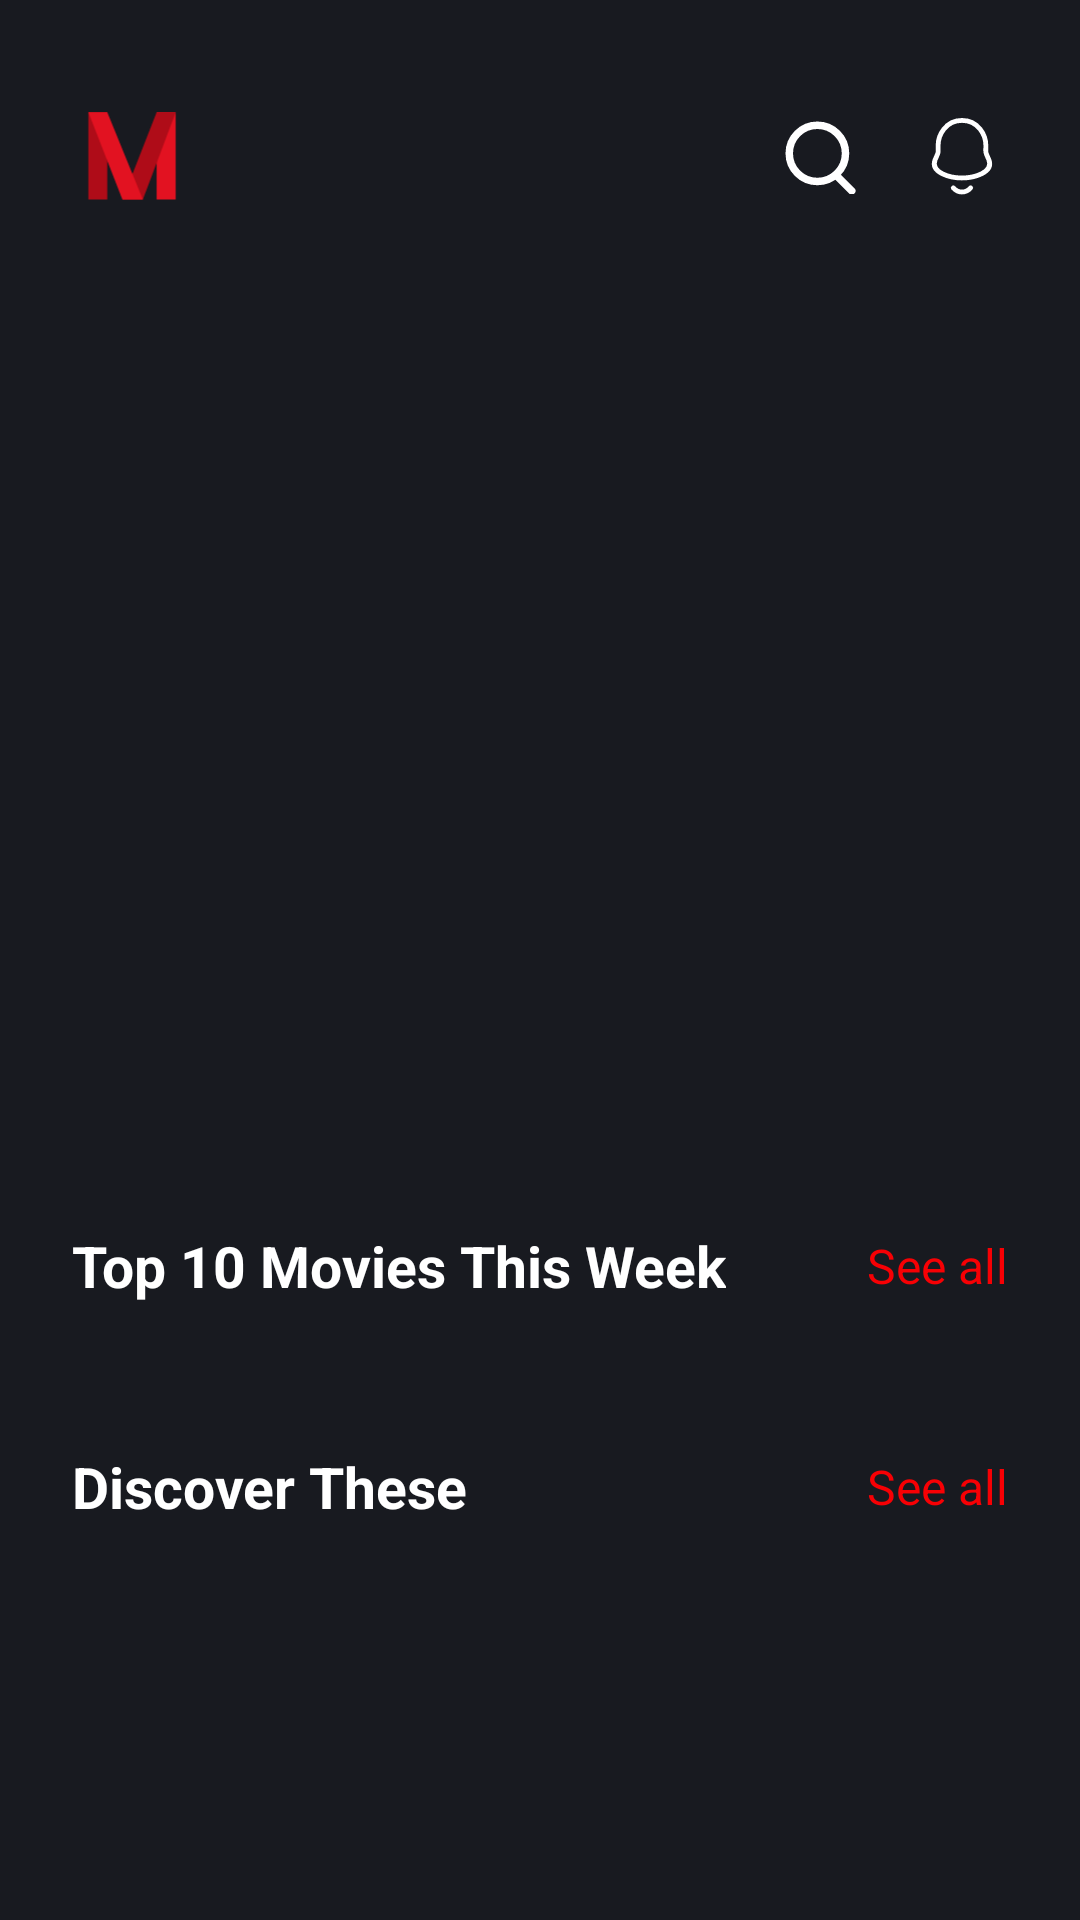

This screen was rendered from an Android layout file. Write that file and the resources it references.
<!-- AndroidManifest.xml: application theme Theme.MovaMovieApp -->
<!-- res/layout/fragment_home.xml -->
<?xml version="1.0" encoding="utf-8"?>
<androidx.constraintlayout.widget.ConstraintLayout xmlns:android="http://schemas.android.com/apk/res/android"
    xmlns:tools="http://schemas.android.com/tools"
    xmlns:app="http://schemas.android.com/apk/res-auto"
    android:background="@color/dm_black"


    android:layout_width="match_parent"
    android:layout_height="match_parent">

    <androidx.core.widget.NestedScrollView
        android:id="@+id/nestedScrollView2"
        android:layout_width="match_parent"
        android:layout_height="match_parent"
        android:fillViewport="true"
        app:layout_constraintBottom_toBottomOf="parent"
        app:layout_constraintEnd_toEndOf="parent"
        app:layout_constraintStart_toStartOf="parent"
        app:layout_constraintTop_toTopOf="parent">

        <androidx.constraintlayout.widget.ConstraintLayout
            android:layout_width="match_parent"
            android:layout_height="wrap_content"
            android:orientation="vertical" >

            <androidx.constraintlayout.widget.ConstraintLayout
                android:layout_width="0dp"
                android:layout_height="wrap_content"
                android:layout_marginTop="24dp"
                app:layout_constraintEnd_toEndOf="parent"
                app:layout_constraintStart_toStartOf="parent"
                app:layout_constraintTop_toBottomOf="@+id/constraintLayout">

                <androidx.recyclerview.widget.RecyclerView
                    android:id="@+id/NewTVrv"
                    android:layout_width="match_parent"
                    android:layout_height="match_parent"
                    android:layout_marginTop="24dp"
                    android:orientation="horizontal"
                    app:layoutManager="androidx.recyclerview.widget.LinearLayoutManager"
                    app:layout_constraintEnd_toEndOf="parent"
                    app:layout_constraintStart_toStartOf="parent"
                    app:layout_constraintTop_toBottomOf="@+id/textView14"
                    tools:listitem="@layout/movie_item" />

                <TextView
                    android:id="@+id/textViewTvSeries"
                    android:layout_width="wrap_content"
                    android:layout_height="wrap_content"
                    android:layout_marginEnd="24dp"
                    android:text="@string/see_all"
                    android:textColor="@color/red"
                    android:textSize="16sp"
                    app:layout_constraintBottom_toBottomOf="@+id/textView14"
                    app:layout_constraintEnd_toEndOf="parent"
                    app:layout_constraintTop_toTopOf="@+id/textView14" />

                <TextView
                    android:id="@+id/textView14"
                    android:layout_width="wrap_content"
                    android:layout_height="wrap_content"
                    android:layout_marginStart="24dp"
                    android:text="@string/discover_these"
                    android:textColor="@color/white"
                    android:textSize="19sp"
                    android:textStyle="bold"
                    app:layout_constraintStart_toStartOf="parent"
                    app:layout_constraintTop_toTopOf="parent" />
            </androidx.constraintlayout.widget.ConstraintLayout>

            <androidx.constraintlayout.widget.ConstraintLayout
                android:id="@+id/constraintLayout"
                android:layout_width="match_parent"
                android:layout_height="wrap_content"
                android:layout_marginTop="24dp"
                app:layout_constraintEnd_toEndOf="parent"
                app:layout_constraintStart_toStartOf="parent"
                app:layout_constraintTop_toBottomOf="@+id/viewPager2">

                <TextView
                    android:id="@+id/textView11"
                    android:layout_width="wrap_content"
                    android:layout_height="wrap_content"
                    android:layout_marginStart="24dp"
                    android:text="@string/top_10_movies_this_week"
                    android:textColor="@color/white"
                    android:textSize="19sp"
                    android:textStyle="bold"
                    app:layout_constraintStart_toStartOf="parent"
                    app:layout_constraintTop_toTopOf="parent" />

                <TextView
                    android:id="@+id/textViewMovies"
                    android:layout_width="wrap_content"
                    android:layout_height="wrap_content"
                    android:layout_marginEnd="24dp"
                    android:text="@string/see_all"
                    android:textColor="@color/red"
                    android:textSize="16sp"
                    app:layout_constraintBottom_toBottomOf="@+id/textView11"
                    app:layout_constraintEnd_toEndOf="parent"
                    app:layout_constraintTop_toTopOf="@+id/textView11" />

                <androidx.recyclerview.widget.RecyclerView
                    android:id="@+id/Top10rv"
                    android:layout_width="0dp"
                    android:layout_height="wrap_content"
                    android:layout_marginTop="24dp"
                    android:orientation="horizontal"
                    app:layoutManager="androidx.recyclerview.widget.LinearLayoutManager"
                    app:layout_constraintEnd_toEndOf="parent"
                    app:layout_constraintStart_toStartOf="parent"
                    app:layout_constraintTop_toBottomOf="@+id/textView11"
                    tools:listitem="@layout/movie_item" />
            </androidx.constraintlayout.widget.ConstraintLayout>



            <ImageView
                android:id="@+id/viewPager2"
                android:layout_width="match_parent"
                android:layout_height="384dp"
                android:layout_marginStart="1dp"
                android:layout_marginTop="1dp"
                android:scaleType="centerCrop"
                android:layout_marginEnd="1dp"
                app:layout_constraintEnd_toEndOf="parent"
                app:layout_constraintStart_toStartOf="parent"
                app:layout_constraintTop_toTopOf="parent">

            </ImageView>

        </androidx.constraintlayout.widget.ConstraintLayout>
    </androidx.core.widget.NestedScrollView>

    <com.google.android.material.appbar.AppBarLayout
        android:id="@+id/appbar"
        android:layout_width="match_parent"
        android:layout_height="0dp"
        android:layout_marginStart="24dp"
        android:layout_marginTop="32dp"
        android:layout_marginEnd="24dp"
        android:background="@android:color/transparent"
        app:layout_constraintEnd_toEndOf="parent"
        app:layout_constraintStart_toStartOf="parent"
        app:layout_constraintTop_toTopOf="@+id/nestedScrollView2">

        <LinearLayout
            android:layout_width="match_parent"
            android:layout_height="wrap_content"
            android:orientation="horizontal">

            <ImageView
                android:id="@+id/imageView5"
                android:layout_width="40dp"
                android:layout_height="40dp"
                android:src="@drawable/mova_logo_vec" />


            <View
                android:layout_width="0dp"
                android:layout_height="match_parent"
                android:layout_weight="1" />

            <ImageView
                android:id="@+id/imageView6"
                android:layout_width="25dp"
                android:layout_height="match_parent"
                android:src="@drawable/search_icon" />

            <View
                android:layout_width="0dp"
                android:layout_height="match_parent"
                android:layout_weight="0.1" />

            <ImageView
                android:id="@+id/imageView7"
                android:layout_width="30dp"
                android:layout_height="match_parent"
                android:src="@drawable/bell_icon" />


        </LinearLayout>

    </com.google.android.material.appbar.AppBarLayout>


</androidx.constraintlayout.widget.ConstraintLayout>
<!-- res/layout/movie_item.xml (included above) -->
<?xml version="1.0" encoding="utf-8"?>
<layout xmlns:tools="http://schemas.android.com/tools"
    xmlns:android="http://schemas.android.com/apk/res/android"
    xmlns:app="http://schemas.android.com/apk/res-auto">

    <data>
        <variable
            name="thedata"
            type="com.example.movamovieapp.datamodels.newmovies.Result" />
    </data>


    <com.google.android.material.card.MaterialCardView
        android:id="@+id/materialcard"
        android:layout_width="150dp"
        android:layout_height="225dp"
        android:layout_marginRight="8dp"
        app:strokeWidth="0dp">

        <androidx.constraintlayout.widget.ConstraintLayout
            android:layout_width="match_parent"
            android:layout_height="match_parent">

            <ImageView
                android:id="@+id/imageView4"
                android:layout_width="match_parent"
                android:layout_height="match_parent"
                android:scaleType="fitXY"
                app:imageUrl="@{thedata.posterPath}"
                app:layout_constraintBottom_toBottomOf="parent"
                app:layout_constraintEnd_toEndOf="parent"
                app:layout_constraintStart_toStartOf="parent"
                app:layout_constraintTop_toTopOf="parent"
                tools:srcCompat="@tools:sample/avatars" />

            <com.google.android.material.card.MaterialCardView
                android:layout_width="30dp"
                android:layout_height="20dp"
                android:layout_marginStart="16dp"
                android:layout_marginTop="16dp"
                app:cardBackgroundColor="@color/light_red"
                app:cardCornerRadius="5dp"
                app:layout_constraintStart_toStartOf="parent"
                app:layout_constraintTop_toTopOf="parent"
                app:strokeColor="@color/light_red"
                app:strokeWidth="0dp">

                <TextView
                    android:id="@+id/textView18"
                    android:layout_width="wrap_content"
                    android:layout_height="wrap_content"
                    android:layout_gravity="center"
                    android:text="@{thedata.voteAverage.toString().substring(0,3)}"
                    android:textColor="@color/white"
                    android:textSize="10sp" />
            </com.google.android.material.card.MaterialCardView>
        </androidx.constraintlayout.widget.ConstraintLayout>
    </com.google.android.material.card.MaterialCardView>
</layout>
<!-- resources referenced by this layout -->
<resources>
  <color name="dm_black">#181A20</color>
  <color name="light_red">#e21221</color>
  <color name="red">#F70004</color>
  <color name="white">#FFFFFFFF</color>
  <!-- drawable bell_icon (drawable) -->
  <vector xmlns:android="http://schemas.android.com/apk/res/android"
      android:width="28dp"
      android:height="28dp"
      android:viewportWidth="28"
      android:viewportHeight="28">
      <path
          android:strokeColor="#FFFFFFFF"
          android:strokeWidth="1.5"
          android:strokeLineCap="round"
          android:strokeLineJoin="round"
          android:pathData="M14 2.93c-5.18 0-7.43 4.69-7.43 7.78 0 2.32 0.34 1.64-0.94 4.46-1.57 4.02 4.72 5.67 8.36 5.67 3.64 0 9.93-1.65 8.37-5.67-1.28-2.82-0.94-2.14-0.94-4.46 0-3.1-2.25-7.78-7.43-7.78Z"/>
      <path
          android:strokeColor="#FFFFFFFF"
          android:strokeWidth="1.5"
          android:strokeLineCap="round"
          android:strokeLineJoin="round"
          android:pathData="M16.69 23.93c-1.51 1.69-3.87 1.7-5.4 0"/>
  </vector>
  <!-- drawable mova_logo_vec (drawable) -->
  <vector xmlns:android="http://schemas.android.com/apk/res/android"
      android:width="120dp"
      android:height="121dp"
      android:viewportWidth="120"
      android:viewportHeight="121">
      <path
          android:fillColor="#FFAF0C18"
          android:pathData="M16 16.4v87.89h19.1V16.4H16Z"/>
      <path
          android:fillColor="#FFE21221"
          android:pathData="M104 16.4H84.77v88H104v-88Z"/>
      <path
          android:fillColor="#FFAF0C18"
          android:pathData="M84.77 16.4l-34.45 87.89h20.62L104 16.4H84.77Z"/>
      <path
          android:fillColor="#FFE21221"
          android:pathData="M35.1 16.4H16l34.32 87.89h20.62L35.1 16.4Z"/>
  </vector>
  <!-- drawable search_icon (drawable) -->
  <vector xmlns:android="http://schemas.android.com/apk/res/android"
      android:width="20dp"
      android:height="20dp"
      android:viewportWidth="20"
      android:viewportHeight="20">
      <group>
          <clip-path android:pathData="M0,0h20v20h-20z" />
          <path
              android:fillColor="#00000000"
              android:pathData="M9.167,16.667C13.309,16.667 16.667,13.309 16.667,9.167C16.667,5.025 13.309,1.667 9.167,1.667C5.025,1.667 1.667,5.025 1.667,9.167C1.667,13.309 5.025,16.667 9.167,16.667Z"
              android:strokeWidth="2"
              android:strokeColor="@color/white"
              android:strokeLineCap="round"
              android:strokeLineJoin="round" />
          <path
              android:fillColor="#00000000"
              android:pathData="M18.333,19.167L14.167,15"
              android:strokeWidth="2"
              android:strokeColor="@color/white"
              android:strokeLineCap="round"
              android:strokeLineJoin="round" />
      </group>
  </vector>
  <string name="discover_these">Discover These</string>
  <string name="see_all">See all</string>
  <string name="top_10_movies_this_week">Top 10 Movies This Week</string>
  <style name="Theme.MovaMovieApp" parent="Base.Theme.MovaMovieApp" />
  <style name="Base.Theme.MovaMovieApp" parent="Theme.Material3.DayNight.NoActionBar">
          
          
      </style>
</resources>
